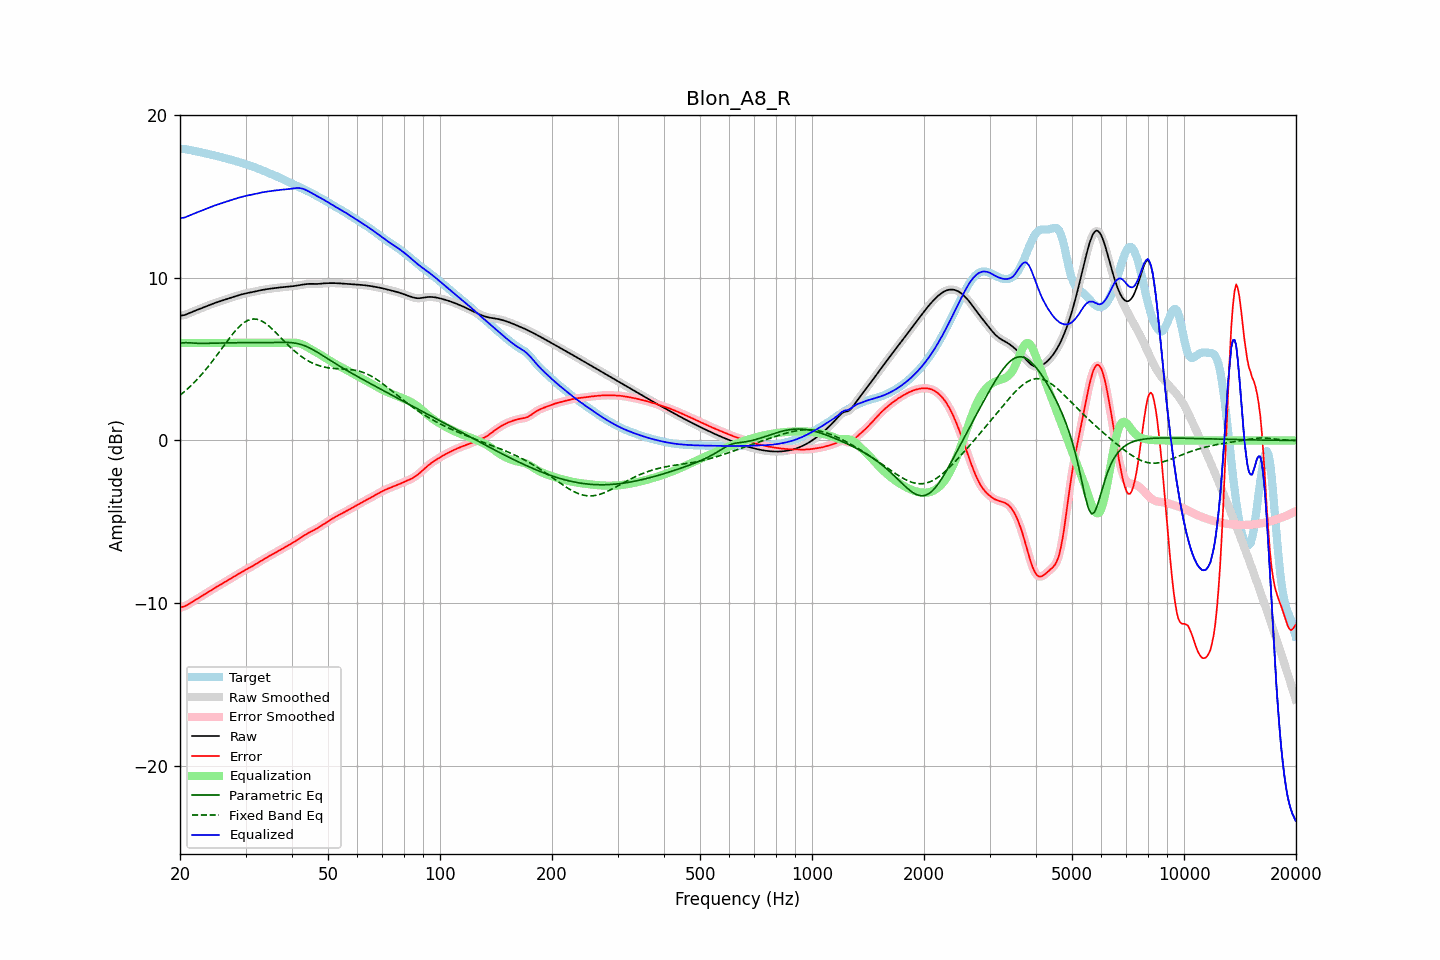

The data file committed next to this chart (first rows):
frequency, raw, error, smoothed, error_smoothed, equalization, parametric_eq, fixed_band_eq, equalized_raw, equalized_smoothed, target
20.00, 7.67, -10.27, 7.67, -10.27, 6.00, 5.97, 2.78, 13.67, 13.67, 17.94
20.20, 7.69, -10.25, 7.68, -10.25, 6.00, 5.99, 2.86, 13.69, 13.68, 17.94
20.40, 7.70, -10.23, 7.70, -10.23, 6.00, 6.01, 2.94, 13.70, 13.70, 17.93
20.61, 7.72, -10.20, 7.72, -10.20, 6.00, 6.01, 3.03, 13.72, 13.72, 17.92
20.81, 7.76, -10.15, 7.76, -10.15, 6.00, 6.02, 3.11, 13.76, 13.76, 17.91
21.02, 7.80, -10.09, 7.80, -10.09, 6.00, 6.01, 3.20, 13.80, 13.80, 17.89
21.23, 7.84, -10.03, 7.84, -10.03, 6.00, 6.00, 3.29, 13.84, 13.84, 17.87
21.44, 7.88, -9.97, 7.88, -9.97, 6.00, 6.00, 3.39, 13.88, 13.88, 17.85
21.66, 7.93, -9.91, 7.93, -9.91, 6.00, 5.99, 3.49, 13.93, 13.93, 17.83
21.87, 7.97, -9.85, 7.97, -9.85, 6.00, 5.98, 3.59, 13.97, 13.97, 17.81
22.09, 8.01, -9.78, 8.01, -9.78, 6.00, 5.98, 3.69, 14.01, 14.01, 17.79
22.31, 8.05, -9.72, 8.05, -9.72, 6.00, 5.97, 3.79, 14.05, 14.05, 17.77
22.54, 8.08, -9.66, 8.08, -9.66, 6.00, 5.97, 3.90, 14.08, 14.08, 17.75
22.76, 8.12, -9.60, 8.12, -9.60, 6.00, 5.97, 4.01, 14.12, 14.12, 17.72
22.99, 8.16, -9.54, 8.16, -9.54, 6.00, 5.97, 4.12, 14.16, 14.16, 17.70
23.22, 8.20, -9.48, 8.20, -9.48, 6.00, 5.97, 4.24, 14.20, 14.20, 17.68
23.45, 8.24, -9.42, 8.24, -9.42, 6.00, 5.97, 4.36, 14.24, 14.24, 17.66
23.69, 8.28, -9.36, 8.28, -9.36, 6.00, 5.98, 4.48, 14.28, 14.28, 17.64
23.92, 8.32, -9.29, 8.32, -9.29, 6.00, 5.98, 4.60, 14.32, 14.32, 17.62
24.16, 8.36, -9.23, 8.36, -9.23, 6.00, 5.98, 4.73, 14.36, 14.36, 17.60
24.40, 8.40, -9.17, 8.40, -9.17, 6.00, 5.98, 4.86, 14.40, 14.40, 17.57
24.65, 8.44, -9.11, 8.44, -9.11, 6.00, 5.99, 4.99, 14.44, 14.44, 17.55
24.89, 8.47, -9.05, 8.47, -9.05, 6.00, 5.99, 5.12, 14.47, 14.47, 17.52
25.14, 8.50, -8.99, 8.50, -8.99, 6.00, 5.99, 5.25, 14.50, 14.50, 17.50
25.39, 8.53, -8.94, 8.54, -8.94, 6.00, 6.00, 5.39, 14.53, 14.54, 17.47
25.65, 8.57, -8.88, 8.57, -8.88, 6.00, 6.00, 5.52, 14.57, 14.57, 17.44
25.91, 8.60, -8.82, 8.60, -8.82, 6.00, 6.00, 5.66, 14.60, 14.60, 17.42
26.16, 8.63, -8.76, 8.64, -8.76, 6.00, 6.00, 5.79, 14.63, 14.64, 17.39
26.43, 8.67, -8.70, 8.67, -8.70, 6.00, 6.01, 5.93, 14.67, 14.67, 17.37
26.69, 8.70, -8.64, 8.70, -8.64, 6.00, 6.01, 6.06, 14.70, 14.70, 17.34
26.96, 8.73, -8.58, 8.73, -8.58, 6.00, 6.01, 6.20, 14.73, 14.73, 17.32
27.23, 8.77, -8.53, 8.77, -8.53, 6.00, 6.01, 6.32, 14.77, 14.77, 17.29
27.50, 8.80, -8.47, 8.80, -8.47, 6.00, 6.01, 6.45, 14.80, 14.80, 17.27
27.77, 8.83, -8.41, 8.83, -8.41, 6.00, 6.01, 6.57, 14.83, 14.83, 17.24
28.05, 8.86, -8.35, 8.86, -8.35, 6.00, 6.01, 6.69, 14.86, 14.86, 17.21
28.33, 8.89, -8.29, 8.89, -8.29, 6.00, 6.01, 6.81, 14.89, 14.89, 17.18
28.62, 8.92, -8.23, 8.92, -8.23, 6.00, 6.01, 6.91, 14.92, 14.92, 17.14
28.90, 8.95, -8.17, 8.95, -8.17, 6.00, 6.01, 7.01, 14.95, 14.95, 17.11
29.19, 8.98, -8.11, 8.98, -8.11, 6.00, 6.01, 7.11, 14.98, 14.98, 17.08
29.48, 9.00, -8.05, 9.00, -8.05, 6.00, 6.01, 7.19, 15.00, 15.00, 17.05
29.78, 9.03, -8.00, 9.03, -8.00, 6.00, 6.01, 7.26, 15.03, 15.03, 17.02
30.08, 9.05, -7.94, 9.05, -7.94, 6.00, 6.01, 7.32, 15.05, 15.05, 16.99
30.38, 9.07, -7.89, 9.07, -7.89, 6.00, 6.01, 7.38, 15.07, 15.07, 16.96
30.68, 9.09, -7.84, 9.09, -7.84, 6.00, 6.01, 7.42, 15.09, 15.09, 16.93
30.99, 9.11, -7.79, 9.11, -7.79, 6.00, 6.01, 7.45, 15.11, 15.11, 16.89
31.30, 9.13, -7.73, 9.13, -7.73, 6.00, 6.01, 7.46, 15.13, 15.13, 16.86
31.61, 9.15, -7.67, 9.15, -7.67, 6.00, 6.01, 7.47, 15.15, 15.15, 16.82
31.93, 9.17, -7.61, 9.17, -7.61, 6.00, 6.01, 7.47, 15.17, 15.17, 16.78
32.24, 9.19, -7.55, 9.19, -7.55, 6.00, 6.01, 7.45, 15.19, 15.19, 16.74
32.57, 9.22, -7.49, 9.22, -7.49, 6.00, 6.01, 7.42, 15.22, 15.22, 16.70
32.89, 9.24, -7.43, 9.24, -7.43, 6.00, 6.02, 7.39, 15.24, 15.24, 16.66
33.22, 9.26, -7.37, 9.26, -7.37, 6.00, 6.02, 7.34, 15.26, 15.26, 16.62
33.55, 9.28, -7.31, 9.28, -7.31, 6.00, 6.02, 7.28, 15.28, 15.28, 16.58
33.89, 9.29, -7.25, 9.29, -7.25, 6.00, 6.02, 7.22, 15.29, 15.29, 16.54
34.23, 9.31, -7.19, 9.31, -7.19, 6.00, 6.02, 7.14, 15.31, 15.31, 16.50
34.57, 9.32, -7.14, 9.32, -7.14, 6.00, 6.02, 7.06, 15.32, 15.32, 16.46
34.92, 9.34, -7.09, 9.34, -7.09, 6.00, 6.02, 6.98, 15.34, 15.34, 16.42
35.27, 9.35, -7.03, 9.35, -7.03, 6.00, 6.02, 6.89, 15.35, 15.35, 16.38
35.62, 9.36, -6.98, 9.36, -6.98, 6.00, 6.03, 6.80, 15.36, 15.36, 16.34
35.97, 9.37, -6.92, 9.37, -6.92, 6.00, 6.03, 6.70, 15.37, 15.37, 16.30
... 635 more rows
